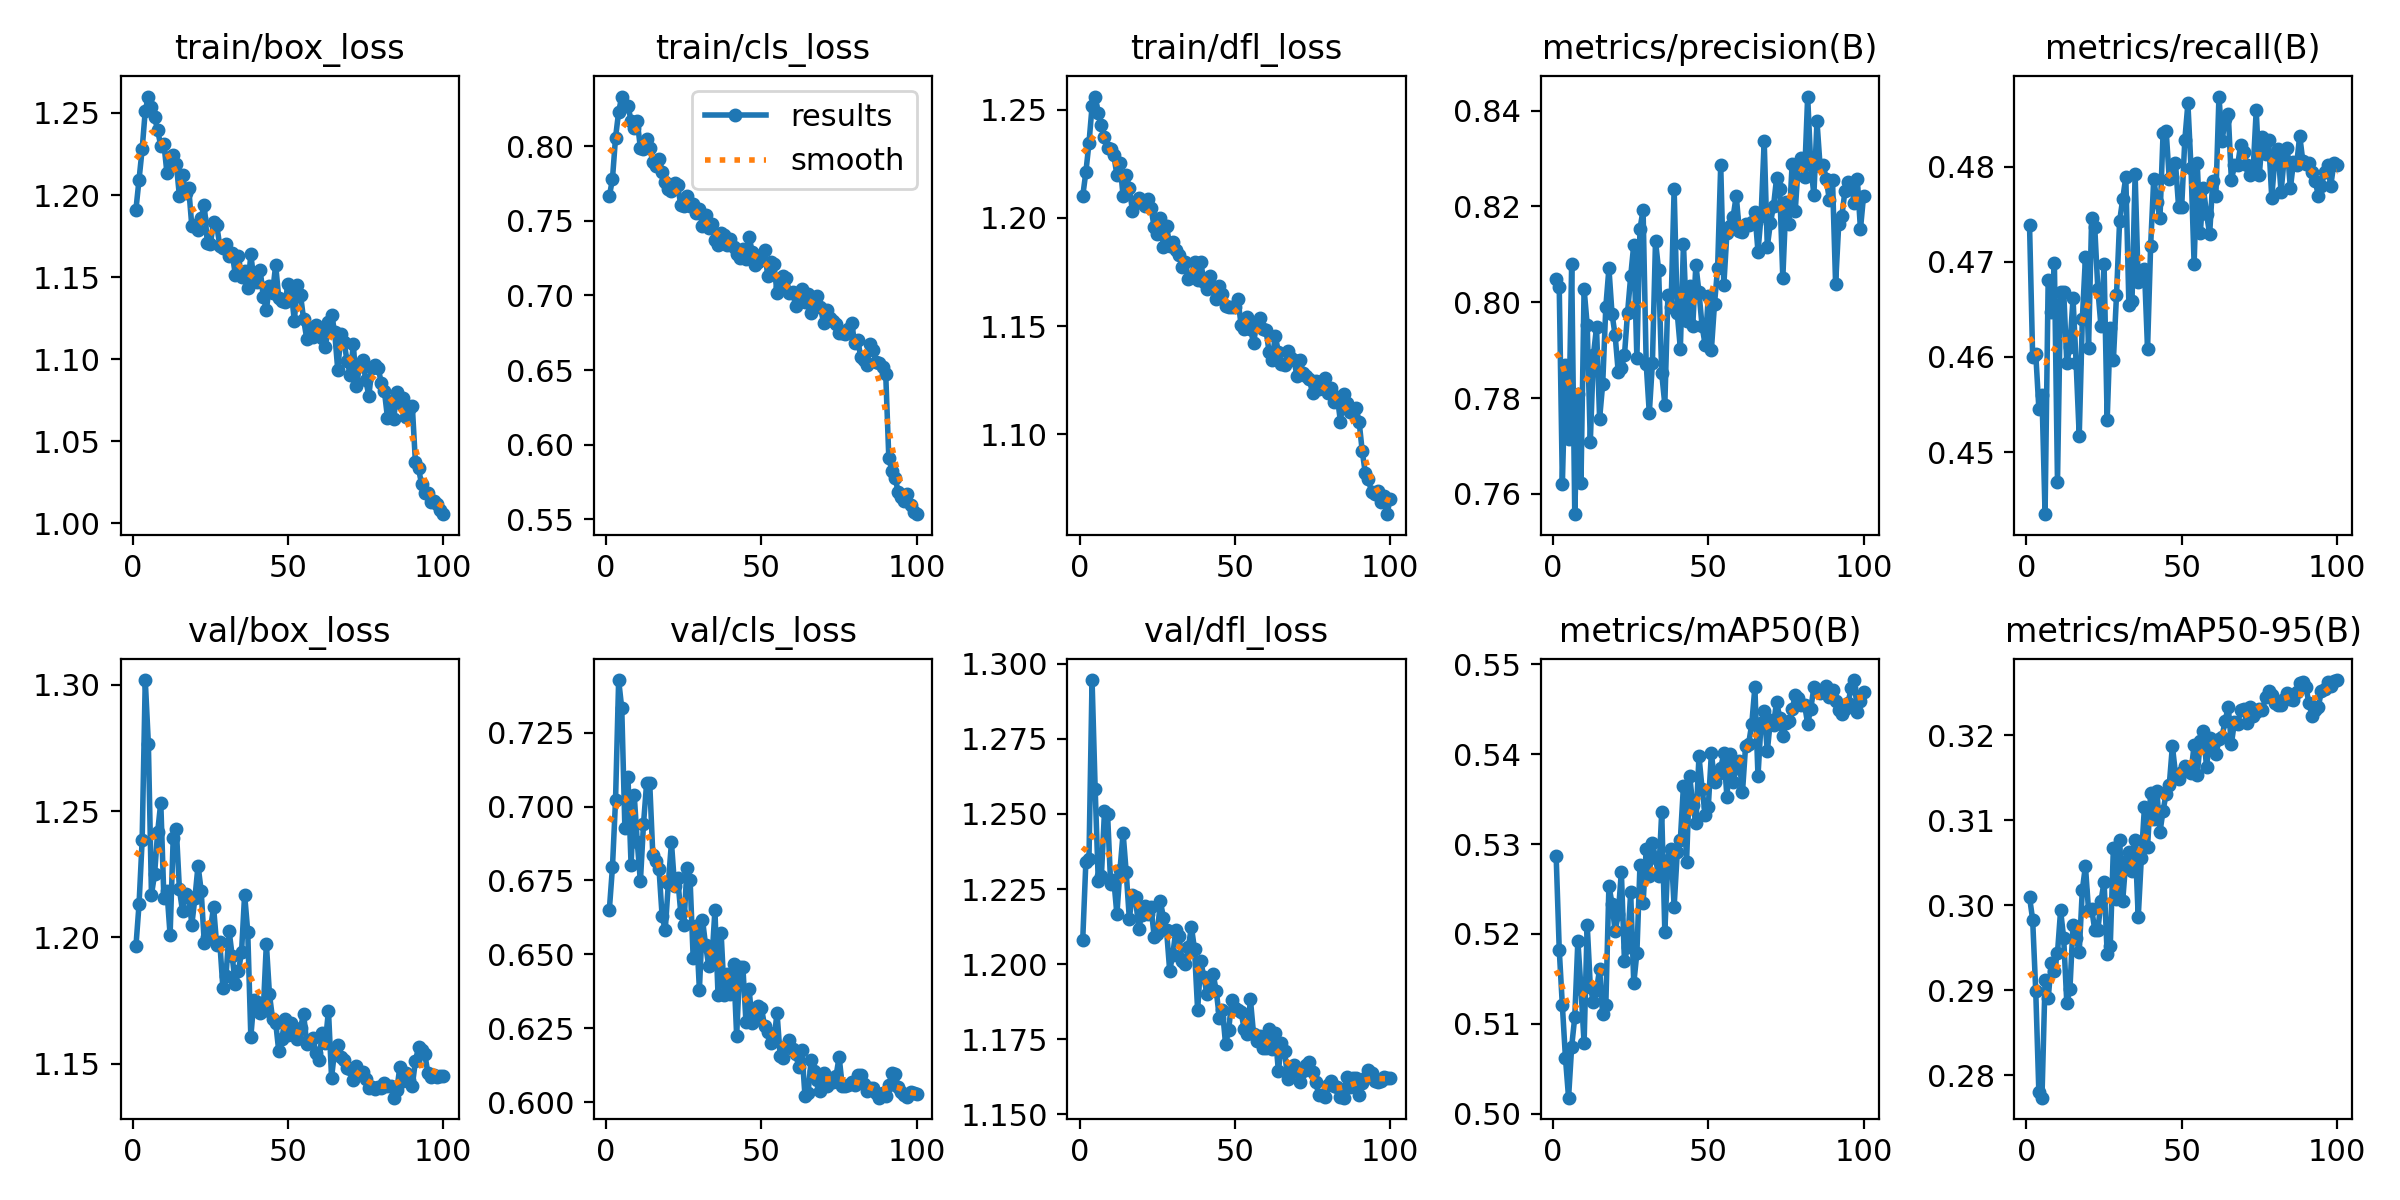

Data behind this chart, as committed beside it:
epoch, time, train/box_loss, train/cls_loss, train/dfl_loss, metrics/precision(B), metrics/recall(B), metrics/mAP50(B), metrics/mAP50-95(B), val/box_loss, val/cls_loss, val/dfl_loss, lr/pg0, lr/pg1, lr/pg2
1, 80.75, 1.191, 0.7666, 1.21, 0.8049, 0.4738, 0.5287, 0.3009, 1.197, 0.6651, 1.208, 0.003325, 0.003325, 0.003325
2, 128.3, 1.209, 0.7781, 1.221, 0.8031, 0.46, 0.5182, 0.2983, 1.213, 0.6794, 1.234, 0.006593, 0.006593, 0.006593
3, 171.8, 1.228, 0.806, 1.234, 0.7621, 0.4603, 0.5121, 0.2899, 1.239, 0.7023, 1.235, 0.009794, 0.009794, 0.009794
4, 213.4, 1.251, 0.8233, 1.252, 0.7868, 0.4546, 0.5062, 0.278, 1.302, 0.7428, 1.295, 0.009703, 0.009703, 0.009703
5, 258.5, 1.26, 0.8335, 1.256, 0.7715, 0.456, 0.5018, 0.2773, 1.277, 0.7332, 1.258, 0.009604, 0.009604, 0.009604
6, 301.9, 1.254, 0.8273, 1.249, 0.808, 0.4435, 0.5075, 0.2911, 1.217, 0.6929, 1.228, 0.009505, 0.009505, 0.009505
7, 346.5, 1.247, 0.8272, 1.243, 0.7558, 0.4681, 0.5108, 0.289, 1.225, 0.71, 1.229, 0.009406, 0.009406, 0.009406
8, 389.1, 1.239, 0.8172, 1.238, 0.7809, 0.4648, 0.5192, 0.2931, 1.242, 0.6803, 1.251, 0.009307, 0.009307, 0.009307
9, 433.4, 1.23, 0.8126, 1.232, 0.7623, 0.4699, 0.5139, 0.2922, 1.253, 0.7041, 1.25, 0.009208, 0.009208, 0.009208
10, 476.5, 1.231, 0.8169, 1.232, 0.8027, 0.4469, 0.5078, 0.2944, 1.215, 0.6879, 1.227, 0.009109, 0.009109, 0.009109
11, 521.5, 1.213, 0.7989, 1.229, 0.7953, 0.4669, 0.5211, 0.2994, 1.218, 0.6747, 1.228, 0.00901, 0.00901, 0.00901
12, 563.5, 1.223, 0.7985, 1.22, 0.7708, 0.4669, 0.5141, 0.2961, 1.201, 0.694, 1.217, 0.008911, 0.008911, 0.008911
13, 613.1, 1.224, 0.8051, 1.225, 0.7889, 0.4594, 0.5124, 0.2885, 1.239, 0.7079, 1.232, 0.008812, 0.008812, 0.008812
14, 661.2, 1.219, 0.7992, 1.21, 0.7948, 0.4611, 0.5138, 0.2901, 1.243, 0.7081, 1.244, 0.008713, 0.008713, 0.008713
15, 705.5, 1.199, 0.7897, 1.22, 0.7757, 0.4661, 0.5161, 0.2976, 1.219, 0.6838, 1.231, 0.008614, 0.008614, 0.008614
16, 748.6, 1.212, 0.7872, 1.214, 0.783, 0.4594, 0.5111, 0.2962, 1.21, 0.6816, 1.215, 0.008515, 0.008515, 0.008515
17, 798.2, 1.201, 0.7914, 1.203, 0.799, 0.4517, 0.5121, 0.2945, 1.217, 0.6788, 1.223, 0.008416, 0.008416, 0.008416
18, 842.9, 1.204, 0.7831, 1.207, 0.8071, 0.464, 0.5254, 0.3018, 1.216, 0.6629, 1.222, 0.008317, 0.008317, 0.008317
19, 884.1, 1.181, 0.7762, 1.209, 0.7975, 0.4705, 0.5234, 0.3046, 1.205, 0.6582, 1.212, 0.008218, 0.008218, 0.008218
20, 926.4, 1.181, 0.7715, 1.207, 0.7931, 0.461, 0.5203, 0.2994, 1.216, 0.6741, 1.216, 0.008119, 0.008119, 0.008119
21, 968.2, 1.179, 0.7699, 1.206, 0.7854, 0.4746, 0.5222, 0.2996, 1.228, 0.6879, 1.219, 0.00802, 0.00802, 0.00802
22, 1015, 1.186, 0.7754, 1.209, 0.7862, 0.4736, 0.5269, 0.2971, 1.219, 0.6732, 1.217, 0.007921, 0.007921, 0.007921
23, 1058, 1.194, 0.774, 1.205, 0.7889, 0.4671, 0.517, 0.297, 1.198, 0.6759, 1.219, 0.007822, 0.007822, 0.007822
24, 1102, 1.171, 0.7606, 1.196, 0.7978, 0.4632, 0.5185, 0.3005, 1.2, 0.6641, 1.209, 0.007723, 0.007723, 0.007723
25, 1155, 1.17, 0.7602, 1.193, 0.8054, 0.4697, 0.5247, 0.3028, 1.203, 0.6598, 1.21, 0.007624, 0.007624, 0.007624
26, 1200, 1.184, 0.7667, 1.2, 0.812, 0.4534, 0.5145, 0.2943, 1.212, 0.6792, 1.221, 0.007525, 0.007525, 0.007525
27, 1250, 1.182, 0.7599, 1.187, 0.7884, 0.463, 0.5179, 0.2952, 1.197, 0.6753, 1.215, 0.007426, 0.007426, 0.007426
28, 1295, 1.169, 0.7617, 1.196, 0.8153, 0.4597, 0.5276, 0.3068, 1.198, 0.6487, 1.211, 0.007327, 0.007327, 0.007327
29, 1342, 1.168, 0.7552, 1.187, 0.8193, 0.4665, 0.5234, 0.3007, 1.18, 0.6594, 1.198, 0.007228, 0.007228, 0.007228
30, 1391, 1.17, 0.7579, 1.189, 0.7872, 0.4742, 0.5294, 0.3077, 1.185, 0.638, 1.203, 0.007129, 0.007129, 0.007129
31, 1436, 1.163, 0.7463, 1.185, 0.7768, 0.4766, 0.5264, 0.3005, 1.203, 0.6617, 1.211, 0.00703, 0.00703, 0.00703
32, 1481, 1.165, 0.7542, 1.183, 0.7873, 0.4789, 0.5301, 0.3052, 1.193, 0.6531, 1.209, 0.006931, 0.006931, 0.006931
33, 1528, 1.151, 0.7451, 1.177, 0.8128, 0.4654, 0.5284, 0.3062, 1.181, 0.6461, 1.201, 0.006832, 0.006832, 0.006832
34, 1577, 1.163, 0.7479, 1.18, 0.8067, 0.4659, 0.5264, 0.304, 1.187, 0.6475, 1.2, 0.006733, 0.006733, 0.006733
35, 1627, 1.15, 0.7375, 1.172, 0.7852, 0.4792, 0.5335, 0.3076, 1.194, 0.6649, 1.206, 0.006634, 0.006634, 0.006634
36, 1674, 1.153, 0.7339, 1.173, 0.7786, 0.4678, 0.5202, 0.2986, 1.217, 0.6363, 1.212, 0.006535, 0.006535, 0.006535
37, 1723, 1.143, 0.7419, 1.18, 0.8016, 0.4684, 0.5282, 0.3055, 1.202, 0.6572, 1.205, 0.006436, 0.006436, 0.006436
38, 1765, 1.164, 0.7405, 1.171, 0.799, 0.4693, 0.5295, 0.3115, 1.161, 0.6362, 1.185, 0.006337, 0.006337, 0.006337
39, 1813, 1.148, 0.7339, 1.18, 0.8237, 0.4608, 0.523, 0.3068, 1.175, 0.6435, 1.201, 0.006238, 0.006238, 0.006238
40, 1856, 1.147, 0.7381, 1.171, 0.7977, 0.4717, 0.5291, 0.3132, 1.174, 0.6367, 1.196, 0.006139, 0.006139, 0.006139
41, 1902, 1.154, 0.7328, 1.167, 0.7903, 0.4787, 0.5305, 0.3102, 1.17, 0.6469, 1.19, 0.00604, 0.00604, 0.00604
42, 1949, 1.138, 0.7276, 1.173, 0.8122, 0.4763, 0.5365, 0.3135, 1.171, 0.6224, 1.192, 0.005941, 0.005941, 0.005941
43, 1993, 1.13, 0.7254, 1.168, 0.7961, 0.4746, 0.5281, 0.3086, 1.197, 0.6458, 1.197, 0.005842, 0.005842, 0.005842
44, 2037, 1.145, 0.7315, 1.162, 0.8034, 0.4835, 0.5376, 0.3111, 1.177, 0.6459, 1.191, 0.005743, 0.005743, 0.005743
45, 2086, 1.141, 0.7242, 1.168, 0.7951, 0.4837, 0.5343, 0.3131, 1.168, 0.627, 1.182, 0.005644, 0.005644, 0.005644
46, 2134, 1.157, 0.7396, 1.165, 0.8078, 0.4787, 0.5323, 0.3141, 1.166, 0.6384, 1.185, 0.005545, 0.005545, 0.005545
47, 2182, 1.137, 0.7292, 1.159, 0.802, 0.4789, 0.5398, 0.3187, 1.155, 0.6267, 1.173, 0.005446, 0.005446, 0.005446
48, 2227, 1.135, 0.7207, 1.159, 0.795, 0.4804, 0.5361, 0.3155, 1.16, 0.6276, 1.178, 0.005347, 0.005347, 0.005347
49, 2276, 1.135, 0.7224, 1.159, 0.791, 0.4758, 0.5333, 0.3148, 1.168, 0.6324, 1.188, 0.005248, 0.005248, 0.005248
50, 2325, 1.146, 0.7273, 1.159, 0.8012, 0.4758, 0.5342, 0.3157, 1.161, 0.6318, 1.186, 0.005149, 0.005149, 0.005149
51, 2373, 1.141, 0.7306, 1.162, 0.7901, 0.4828, 0.5401, 0.3164, 1.166, 0.6256, 1.185, 0.00505, 0.00505, 0.00505
52, 2417, 1.123, 0.7132, 1.15, 0.7997, 0.4866, 0.5369, 0.316, 1.161, 0.6237, 1.184, 0.004951, 0.004951, 0.004951
53, 2464, 1.145, 0.7223, 1.149, 0.8071, 0.4799, 0.5378, 0.3156, 1.16, 0.6201, 1.178, 0.004852, 0.004852, 0.004852
54, 2513, 1.139, 0.7209, 1.154, 0.8286, 0.4698, 0.5385, 0.3188, 1.164, 0.6208, 1.177, 0.004753, 0.004753, 0.004753
55, 2559, 1.124, 0.7019, 1.149, 0.8036, 0.4804, 0.5401, 0.3153, 1.17, 0.6302, 1.188, 0.004654, 0.004654, 0.004654
56, 2604, 1.112, 0.7054, 1.142, 0.8145, 0.4731, 0.5353, 0.3193, 1.158, 0.6157, 1.177, 0.004555, 0.004555, 0.004555
57, 2648, 1.119, 0.7133, 1.151, 0.816, 0.4777, 0.54, 0.3205, 1.159, 0.615, 1.174, 0.004456, 0.004456, 0.004456
58, 2697, 1.114, 0.7116, 1.154, 0.8178, 0.475, 0.537, 0.3162, 1.16, 0.619, 1.176, 0.004357, 0.004357, 0.004357
59, 2742, 1.121, 0.7016, 1.149, 0.8222, 0.4729, 0.5384, 0.3196, 1.154, 0.6209, 1.172, 0.004258, 0.004258, 0.004258
60, 2790, 1.118, 0.7021, 1.148, 0.8148, 0.4784, 0.5392, 0.3188, 1.152, 0.618, 1.172, 0.004159, 0.004159, 0.004159
... 40 more rows
